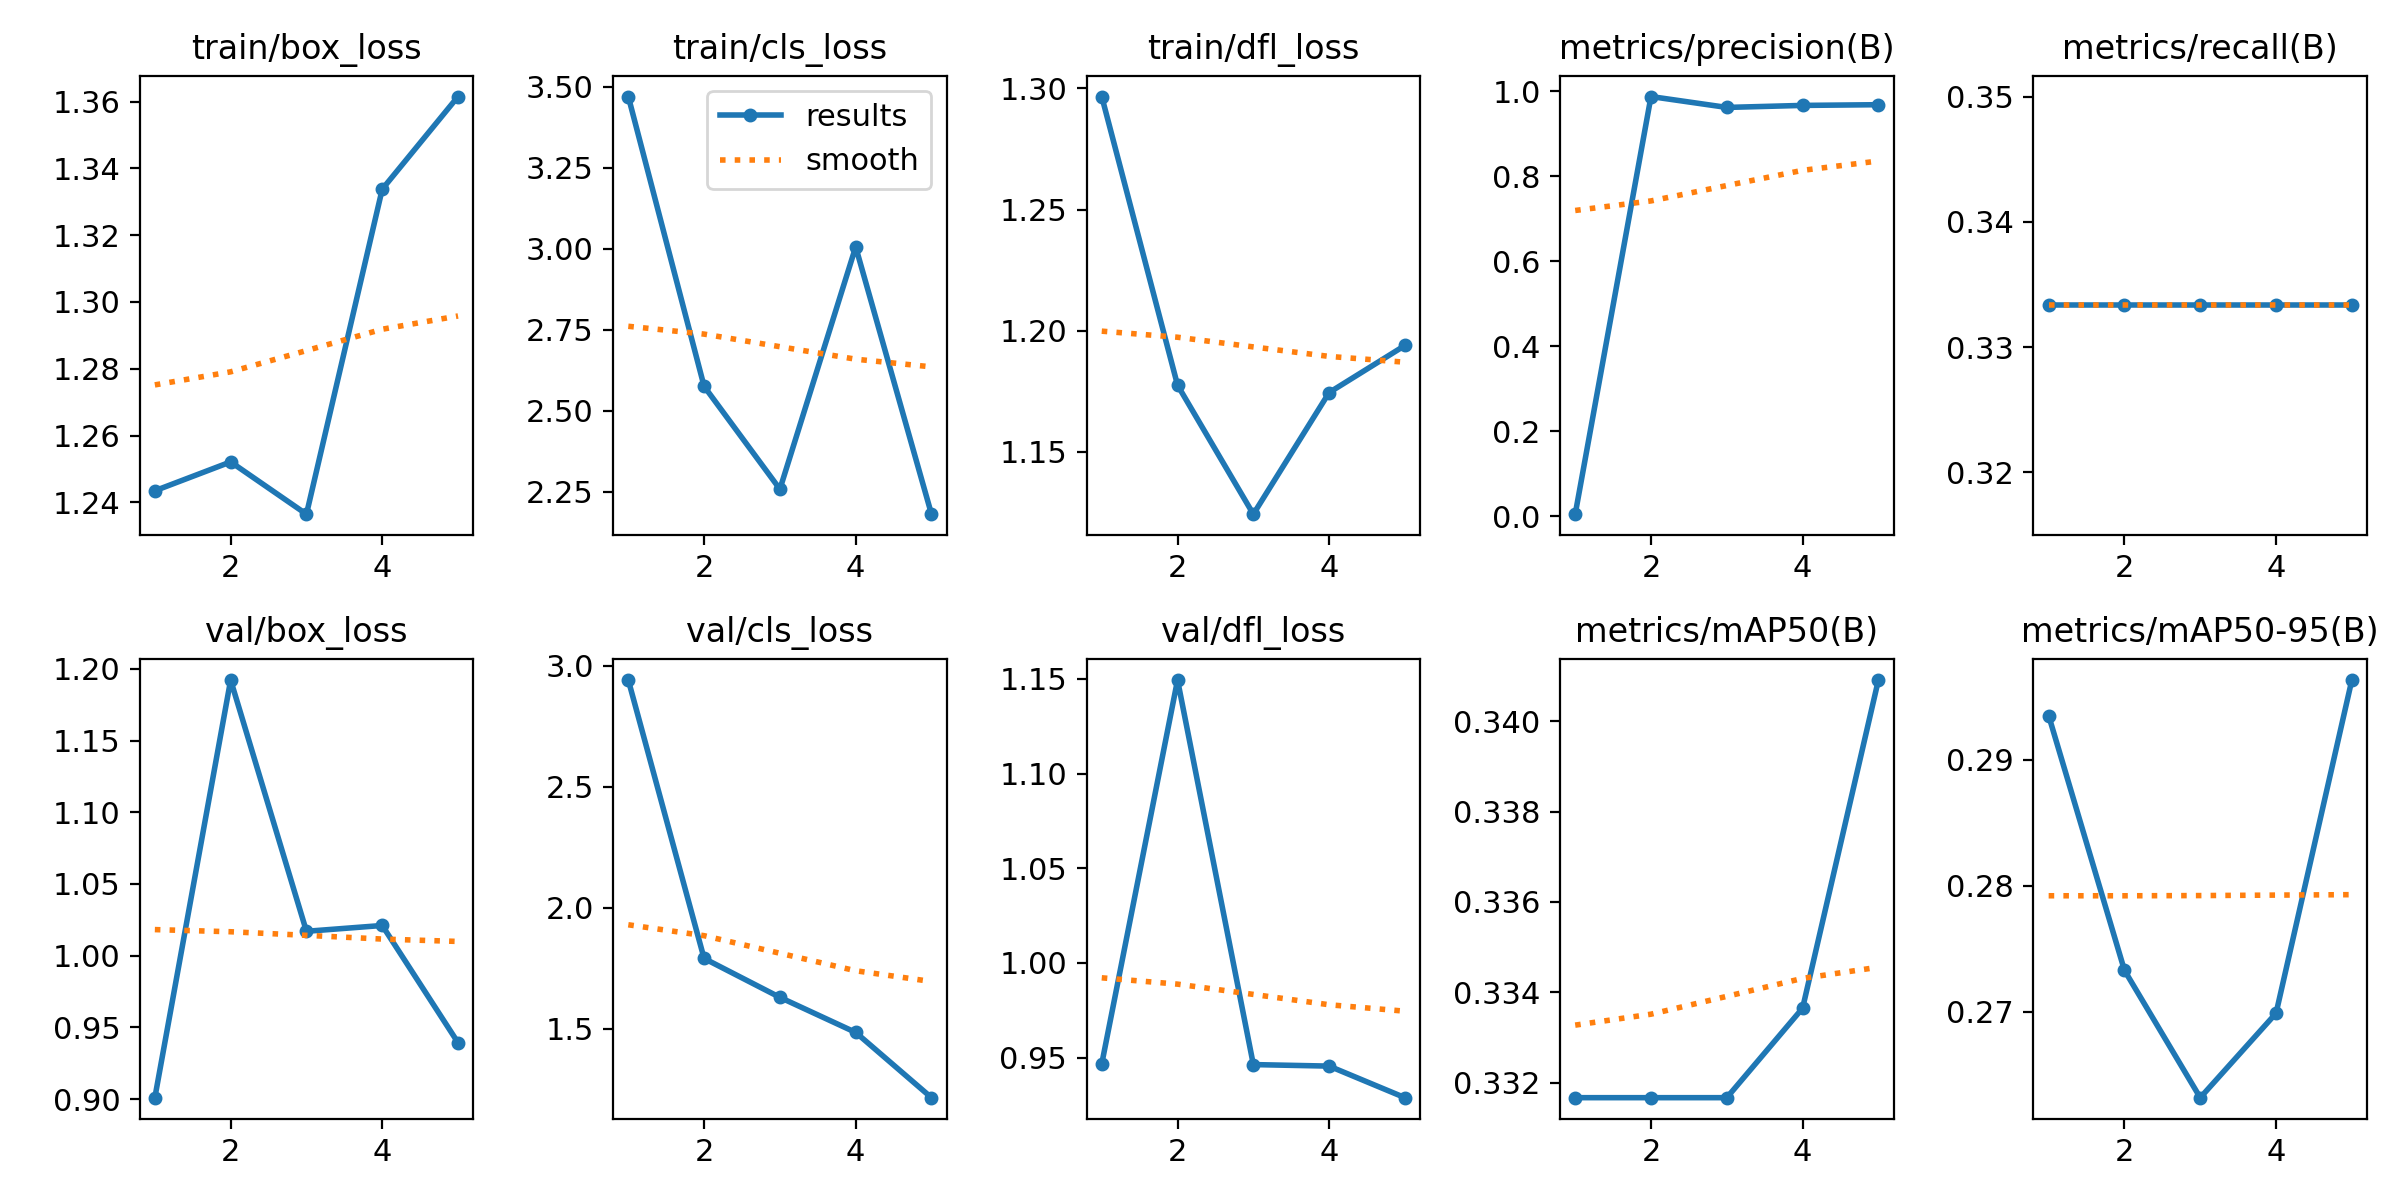

Source data for this figure (header and first rows):
epoch, time, train/box_loss, train/cls_loss, train/dfl_loss, metrics/precision(B), metrics/recall(B), metrics/mAP50(B), metrics/mAP50-95(B), val/box_loss, val/cls_loss, val/dfl_loss, lr/pg0, lr/pg1, lr/pg2
1, 2.807, 1.243, 3.47, 1.297, 0.00487, 0.3333, 0.3317, 0.2935, 0.901, 2.94, 0.9467, 0.0004144, 0.0004144, 0.0004144
2, 4.411, 1.252, 2.575, 1.178, 0.9875, 0.3333, 0.3317, 0.2733, 1.192, 1.791, 1.149, 0.0007634, 0.0007634, 0.0007634
3, 5.905, 1.236, 2.258, 1.124, 0.9619, 0.3333, 0.3317, 0.2632, 1.017, 1.63, 0.9463, 0.0008368, 0.0008368, 0.0008368
4, 7.416, 1.334, 3.006, 1.175, 0.9667, 0.3333, 0.3337, 0.2699, 1.021, 1.486, 0.9455, 0.0005031, 0.0005031, 0.0005031
5, 9.023, 1.361, 2.181, 1.194, 0.9683, 0.3333, 0.3409, 0.2963, 0.9394, 1.216, 0.9288, 0.0001494, 0.0001494, 0.0001494
